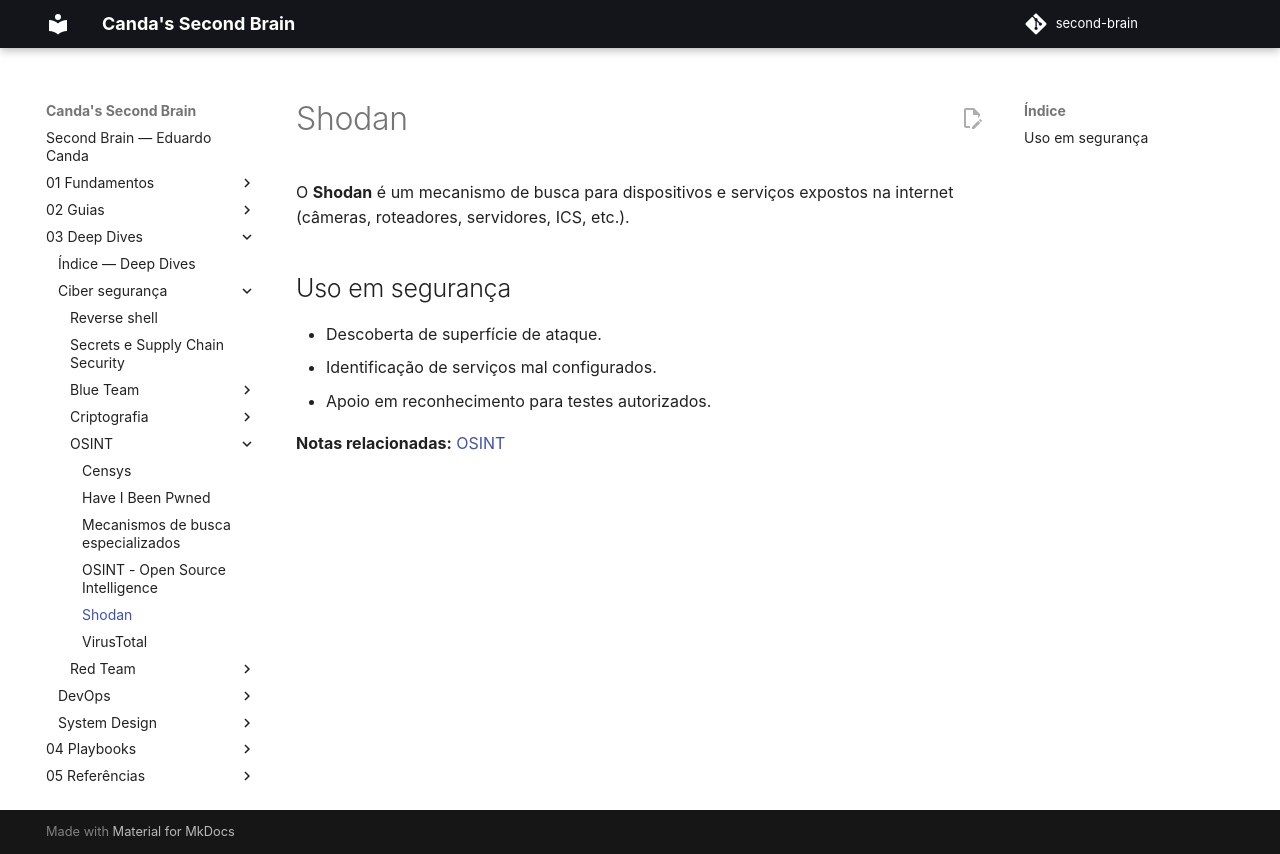

repository: EduardoCanda/second-brain · page: 03 - Deep Dives/Ciber segurança/OSINT/Shodan/index.html · generator: mkdocs

# Shodan

> Nota criada automaticamente para resolver referência interna pendente.
